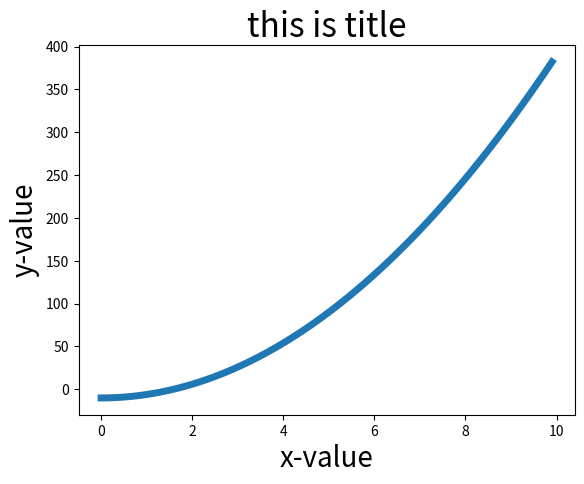

Write Python code to recreate this figure.
# -- coding: utf-8 --

import matplotlib.pyplot as plt


inputvalue = []
squares = []

#生成一个定制化的数组
for i in range(0,100):
    inputvalue.append(0.1 * i)
    squares.append((float(i)/5)**2-10)
#向这个函数传入一个数组，然后就会自动进行，1间隔的画图
#这是最简单的形式
# plt.plot(squares)

#linewidth可以调整线宽
# plt.plot(squares,linewidth=5)

#x轴定制化
plt.plot(inputvalue,squares,linewidth=5)

#坐标轴添加标签
plt.title("this is title",fontsize=24)
plt.xlabel("x-value",fontsize = 20)
plt.ylabel("y-value",fontsize=20)

plt.show()